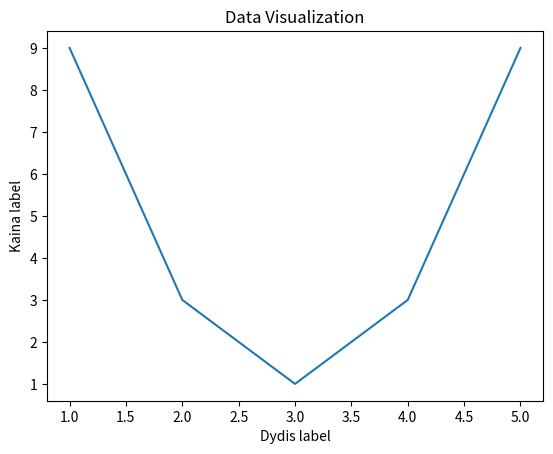

This chart was generated by the following Python code:
#1.1 Įdiekite paketą matplotlib.
#1.2 Sukurkite klasę pavadinimu DataVisualizer.
#1.3 Panaudokite metodą plot_data(x, y).
#1.4 Įdiekite metodą save_plot(failo pavadinimas), kad išsaugotumėte brėžinį faile.

import matplotlib.pyplot as plt


class DataVisualizer:
    def plot_data(self, x, y):
        plt.plot(x, y)
        plt.xlabel('Dydis label')
        plt.ylabel('Kaina label')
        plt.title('Data Visualization')
        plt.show()

    def save_plot(self, filename):
        plt.savefig(filename)



dv = DataVisualizer()
x_data = [1, 2, 3, 4, 5]
y_data = [9, 3, 1, 3, 9]
dv.plot_data(x_data, y_data)
dv.save_plot('plot.png')
